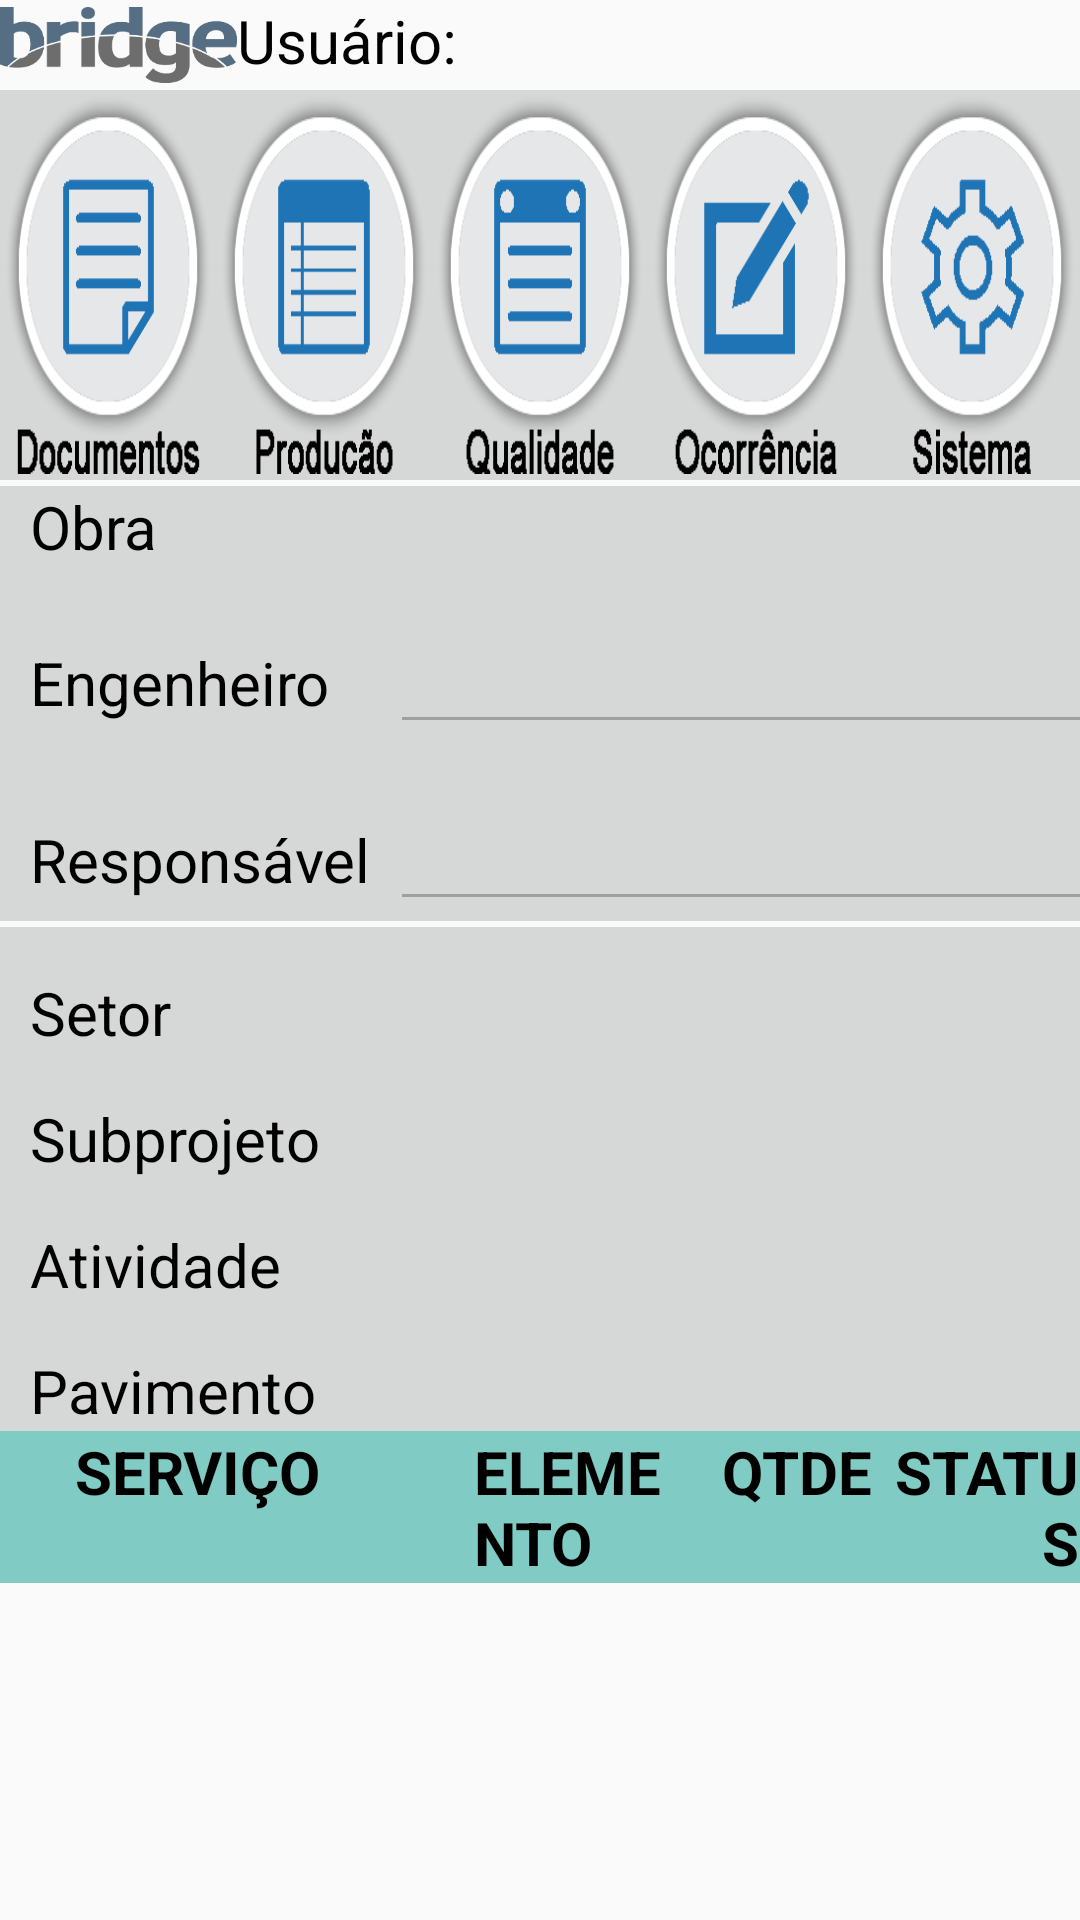

Layout XML and referenced resources for this Android screen:
<!-- AndroidManifest.xml: application theme AppTheme3 -->
<!-- res/layout/activity_qualidade.xml -->
<RelativeLayout xmlns:android="http://schemas.android.com/apk/res/android"
    xmlns:tools="http://schemas.android.com/tools"
    android:layout_width="match_parent"
    android:layout_height="match_parent"
    tools:context="com.example.impactit.bridgeengenharia.QualidadeActivity">
    <include layout="@layout/activity_principal" />
    <TableLayout
        android:layout_width="fill_parent"
        android:layout_height="wrap_content"
        android:layout_below="@id/menuprincipal"
        android:stretchColumns="1"
        android:layout_marginTop="2dp"
        android:id="@+id/tabelaprojeto"
        >


        <TableRow
            android:layout_width="fill_parent"
            android:layout_height="fill_parent"
            android:paddingLeft="10dp"
            android:background="@color/button_material_light"
            >

            <TextView
                android:layout_width="wrap_content"
                android:layout_height="wrap_content"
                android:text="Obra"
                android:id="@+id/textView2"
                android:minWidth="120dp"
                />


            <Spinner
                android:layout_width="wrap_content"
                android:layout_height="wrap_content"
                android:paddingLeft="10dp"
                android:id="@+id/spinnerObra"
                android:background="#ffffff"
                />

        </TableRow>

        <TableRow
            android:layout_width="fill_parent"
            android:layout_height="fill_parent"
            android:paddingLeft="10dp"
            android:background="@color/button_material_light"
            android:paddingTop="15dp"
            >

            <TextView
                android:layout_width="wrap_content"
                android:layout_height="wrap_content"
                android:text="Engenheiro"
                android:id="@+id/textView3"
                android:minWidth="120dp"
                />

            <EditText
                android:layout_width="match_parent"
                android:layout_height="wrap_content"
                android:id="@+id/producaoengenheiro"
                android:paddingLeft="10dp"
                android:editable="false"
                android:enabled="false" />
        </TableRow>

        <TableRow
            android:layout_width="fill_parent"
            android:layout_height="fill_parent"
            android:paddingLeft="10dp"
            android:background="@color/button_material_light"
            android:paddingTop="15dp"
            >

            <TextView
                android:layout_width="wrap_content"
                android:layout_height="wrap_content"
                android:text="Responsável"
                android:id="@+id/textView4"
                android:minWidth="120dp"
                />

            <EditText
                android:layout_width="match_parent"
                android:layout_height="wrap_content"
                android:id="@+id/producaoresponsavel"
                android:enabled="false"
                android:editable="false"
                android:paddingLeft="10dp"/>
        </TableRow>




    </TableLayout>

    <TableLayout
        android:layout_width="fill_parent"
        android:layout_height="wrap_content"
        android:layout_below="@id/tabelaprojeto"
        android:layout_marginTop="2dp"
        android:stretchColumns="1"
        android:id="@+id/tabelapavimento"
        >
        <TableRow
            android:layout_width="fill_parent"
            android:layout_height="fill_parent"
            android:paddingLeft="10dp"
            android:background="@color/button_material_light"
            android:paddingTop="15dp"
            >

            <TextView
                android:layout_width="wrap_content"
                android:layout_height="wrap_content"
                android:text="Setor"
                android:id="@+id/textView12"
                android:minWidth="120dp"
                />


            <Spinner
                android:layout_width="wrap_content"
                android:layout_height="wrap_content"
                android:id="@+id/spinnerSetor"
                android:paddingLeft="10dp"
                android:background="#ffffff"
                />

        </TableRow>

        <TableRow
            android:layout_width="fill_parent"
            android:layout_height="fill_parent"
            android:paddingLeft="10dp"
            android:background="@color/button_material_light"
            android:paddingTop="15dp"
            >
            <TextView
                android:layout_width="wrap_content"
                android:layout_height="wrap_content"
                android:text="Subprojeto"
                android:id="@+id/textView5"
                android:minWidth="120dp"
                />

            <Spinner
                android:layout_width="wrap_content"
                android:layout_height="wrap_content"
                android:id="@+id/producaosubprojeto"
                android:paddingLeft="10dp"
                android:background="#ffffff"
                />

        </TableRow>
        <TableRow
            android:layout_width="fill_parent"
            android:layout_height="fill_parent"
            android:paddingLeft="10dp"
            android:background="@color/button_material_light"
            android:paddingTop="15dp"
            >
            <TextView
                android:layout_width="wrap_content"
                android:layout_height="wrap_content"
                android:text="Atividade"
                android:minWidth="120dp"
                />

            <Spinner
                android:layout_width="wrap_content"
                android:layout_height="wrap_content"
                android:id="@+id/producaoatividade"
                android:paddingLeft="10dp"
                android:background="#ffffff"
                />
        </TableRow>
        <TableRow
            android:layout_width="fill_parent"
            android:layout_height="fill_parent"
            android:paddingLeft="10dp"
            android:background="@color/button_material_light"
            android:paddingTop="15dp"
            >
            <TextView
                android:layout_width="wrap_content"
                android:layout_height="wrap_content"
                android:text="Pavimento"
                android:minWidth="120dp"
                />

            <Spinner
                android:layout_width="wrap_content"
                android:layout_height="wrap_content"
                android:id="@+id/producaopavimento"
                android:paddingLeft="10dp"
                android:background="#ffffff"
                />
        </TableRow>
    </TableLayout>
    <TableLayout
        android:layout_width="match_parent"
        android:layout_height="wrap_content"
        android:id="@+id/cabecalholista"
        android:layout_below="@+id/tabelapavimento"

        >
        <TableRow
            android:layout_width="fill_parent"
            android:layout_height="fill_parent"
            android:paddingLeft="15dp"
            android:background="@color/accent_material_dark"
            >
            <TextView
                android:id="@+id/tituloidservico"
                android:layout_width="0dp"
                android:layout_height="wrap_content"
                android:layout_weight="0"
                android:layout_marginLeft="5dp"
                android:scaleType="fitXY"
                android:adjustViewBounds="false"
                android:text="ID"
                android:textStyle="bold"

                />
            <TextView
                android:id="@+id/tituloservico"
                android:layout_width="0dp"
                android:layout_height="wrap_content"
                android:layout_marginLeft="5dp"
                android:layout_weight="0.40"
                android:scaleType="fitXY"
                android:adjustViewBounds="false"
                android:text="SERVIÇO"
                android:textStyle="bold"
                />
            <TextView
                android:id="@+id/tituloelementoproducao"
                android:layout_width="0dp"
                android:layout_height="wrap_content"
                android:layout_weight="0.20"
                android:layout_marginLeft="5dp"
                android:scaleType="fitXY"
                android:adjustViewBounds="false"
                android:text="ELEMENTO"
                android:textStyle="bold"
                />


            <TextView
                android:id="@+id/tituloquantidade"
                android:layout_width="0dp"
                android:layout_height="wrap_content"
                android:textStyle="bold"
                android:layout_weight="0.20"
                android:layout_marginLeft="5dp"
                android:scaleType="fitXY"
                android:adjustViewBounds="false"
                android:textDirection="rtl"
                android:text="QTDE"

                />
            <TextView
                android:id="@+id/status"
                android:layout_width="0dp"
                android:layout_height="wrap_content"
                android:textStyle="bold"
                android:layout_weight="0.20"
                android:layout_marginLeft="5dp"
                android:scaleType="fitXY"
                android:adjustViewBounds="false"
                android:textDirection="rtl"
                android:text="STATUS"

                />

        </TableRow>
    </TableLayout>

    <LinearLayout
        android:orientation="vertical"
        android:layout_width="fill_parent"
        android:layout_height="fill_parent"
        android:layout_below="@+id/cabecalholista"
        >
        <ListView
            android:layout_width="fill_parent"
            android:layout_height="wrap_content"
            android:id="@+id/listaApontamentosProducao" />

    </LinearLayout>

</RelativeLayout>
<!-- res/layout/activity_principal.xml (included above) -->
<LinearLayout xmlns:android="http://schemas.android.com/apk/res/android"
    xmlns:tools="http://schemas.android.com/tools"
    android:id="@+id/menuprincipal"
    android:orientation="vertical"
    android:layout_width="match_parent"
    android:layout_height="wrap_content"
    tools:context="com.example.impactit.bridgeengenharia.PrincipalActivity"

    >
    <LinearLayout
        android:orientation="horizontal"
        android:layout_width="match_parent"
        android:layout_height="wrap_content">

        <ImageView
            android:layout_width="79dp"
            android:layout_height="30dp"
            android:id="@+id/imageView3"
            android:src="@drawable/logo_bridge"
            />

        <TextView
            android:layout_width="wrap_content"
            android:layout_height="wrap_content"
            android:text="Usuário:"
            android:id="@+id/textView" />
        <TextView
            android:layout_width="wrap_content"
            android:layout_height="wrap_content"
            android:id="@+id/nomeusuario" />

    </LinearLayout>

    <LinearLayout
        android:orientation="horizontal"
        android:layout_width="match_parent"
        android:layout_height="130dp"
        android:background="@color/button_material_light"

        >

        <ImageButton
            android:layout_width="match_parent"
            android:layout_height="match_parent"
            android:id="@+id/documentos"
            android:src="@drawable/documentos2"
            android:padding="2dp"
            android:scaleType="fitXY"
            android:background="@null"
            android:adjustViewBounds="false"
            android:layout_weight="1"
            android:onClick="documentos"
            />

        <ImageButton
            android:layout_width="match_parent"
            android:layout_height="match_parent"
            android:id="@+id/producao"
            android:src="@drawable/producao2"
            android:padding="2dp"
            android:scaleType="fitXY"
            android:background="@null"
            android:layout_weight="1"
            android:onClick="producao"
            />

        <ImageButton
            android:layout_width="match_parent"
            android:layout_height="match_parent"
            android:id="@+id/qualidade"
            android:src="@drawable/qualidade2"
            android:padding="2dp"
            android:scaleType="fitXY"
            android:background="@null"
            android:layout_weight="1"
            android:onClick="qualidade"
            />
        <ImageButton
            android:layout_width="match_parent"
            android:layout_height="match_parent"
            android:id="@+id/ocorrencia"
            android:src="@drawable/ocorrencia2"
            android:padding="2dp"
            android:scaleType="fitXY"
            android:background="@null"
            android:layout_weight="1"
            android:onClick="ocorrencia"
            />

        <ImageButton
            android:layout_width="match_parent"
            android:layout_height="match_parent"
            android:id="@+id/sistema"
            android:src="@drawable/sistema2"
            android:padding="2dp"
            android:scaleType="fitXY"
            android:background="@null"
            android:layout_weight="1"
            android:onClick="sistema"
            />

    </LinearLayout>


</LinearLayout>
<!-- resources referenced by this layout -->
<resources>
  <!-- drawable documentos2: png bitmap (drawable, 83702 bytes) -->
  <!-- drawable logo_bridge: png bitmap (drawable, 8054 bytes) -->
  <!-- drawable ocorrencia2: png bitmap (drawable, 82042 bytes) -->
  <!-- drawable producao2: png bitmap (drawable, 84171 bytes) -->
  <!-- drawable qualidade2: png bitmap (drawable, 84127 bytes) -->
  <!-- drawable sistema2: png bitmap (drawable, 83865 bytes) -->
  <style name="AppTheme3" parent="Theme.AppCompat.Light.DarkActionBar">
          
          <item name="android:textSize">20dp</item>
          <item name="android:spinnerDropDownItemStyle">@style/StandardSpinner3</item>
          <item name="android:textColor">#000000</item>
      </style>
  <style name="StandardSpinner3" parent="@android:style/Widget.Spinner">
          <item name="android:textSize">20sp</item>
      </style>
</resources>
